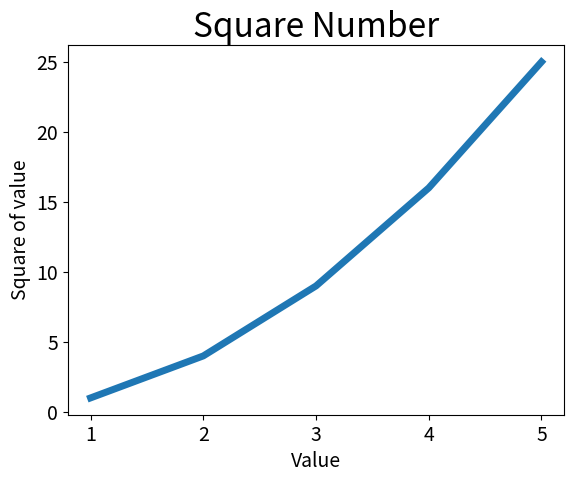

Generate this figure with matplotlib:
import matplotlib.pyplot as plt

input_value = [1, 2, 3, 4, 5]
squares = [1, 4, 9, 16, 25]
plt.plot(input_value, squares, linewidth=5)

# 设置图标标题，并给坐标轴加上标签
plt.title("Square Number", fontsize=24)
plt.xlabel("Value", fontsize=14)
plt.ylabel("Square of value", fontsize=14)

# 设置刻度标记的大小
plt.tick_params(axis='both', labelsize=14)
plt.show()
